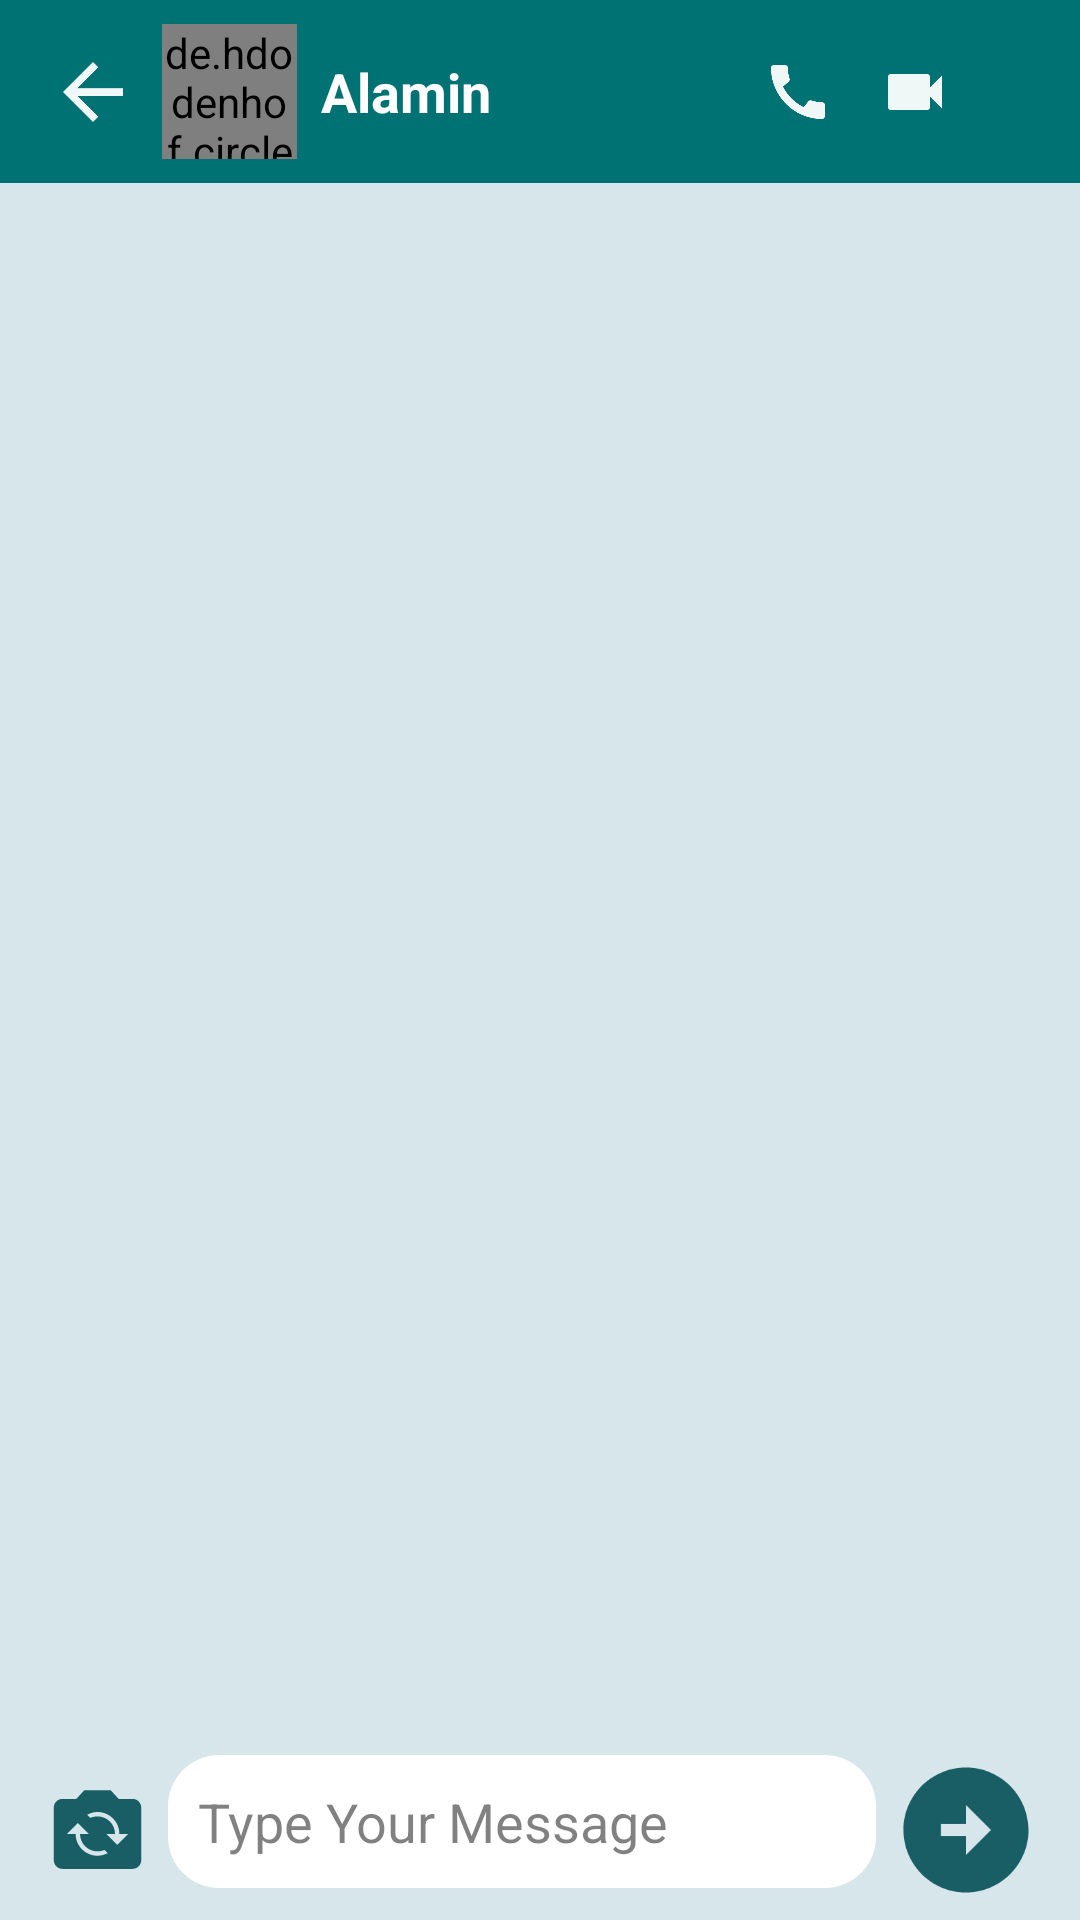

Write the Android layout XML for this screen, with the resource values it uses.
<!-- AndroidManifest.xml: application theme Theme.SoftChaat -->
<!-- res/layout/activity_chat_detail.xml -->
<?xml version="1.0" encoding="utf-8"?>
<RelativeLayout xmlns:android="http://schemas.android.com/apk/res/android"
    xmlns:app="http://schemas.android.com/apk/res-auto"
    xmlns:tools="http://schemas.android.com/tools"
    android:layout_width="match_parent"
    android:layout_height="match_parent"
    android:background="@color/theme_bg"
    tools:context=".Chat_Detail_Activity">



    <androidx.recyclerview.widget.RecyclerView
        android:id="@+id/chat_recyclerview"
        android:layout_width="match_parent"
        android:layout_height="match_parent"
        android:layout_below="@id/chat_toolbar"
        android:layout_above="@id/linear"/>

    <LinearLayout
        android:id="@+id/linear"
        android:layout_width="match_parent"
        android:layout_height="wrap_content"
        android:orientation="horizontal"
        android:layout_marginLeft="10dp"
        android:layout_marginRight="10dp"
        android:layout_marginBottom="5dp"
        android:layout_marginTop="15dp"
        android:layout_alignParentBottom="true">

        <ImageView
            android:id="@+id/cam_icon"
            android:layout_width="35dp"
            android:layout_height="35dp"
            android:src="@drawable/ic_baseline_flip_camera_ios_24"
            android:layout_gravity="center_vertical"
            android:layout_marginRight="6dp"
            android:layout_marginLeft="5dp"/>


        <EditText
            android:id="@+id/msg_box"
            android:layout_width="wrap_content"
            android:layout_height="wrap_content"
            android:ems="10"
            android:padding="10dp"
            android:layout_weight="1"
            android:hint="Type Your Message"
            android:textColorHint="#7E000000"
            android:textColor="@color/black"
            android:background="@drawable/msg_bg"
            android:inputType="textPersonName"/>
        <ImageView
            android:id="@+id/send_icon"
            android:layout_width="50dp"
            android:layout_height="50dp"
            android:layout_marginLeft="5dp"
            android:layout_marginRight="3dp"
            android:src="@drawable/ic_baseline_arrow_circle_right_24"
            />

    </LinearLayout>


    <androidx.appcompat.widget.Toolbar
        android:id="@+id/chat_toolbar"
        android:layout_width="match_parent"
        android:layout_height="wrap_content"
        android:background="?attr/colorPrimary"
        android:minHeight="?attr/actionBarSize"
        android:theme="?attr/actionBarTheme">

        <androidx.constraintlayout.widget.ConstraintLayout
            android:layout_width="match_parent"
            android:layout_height="match_parent">

            <ImageView
                android:id="@+id/arrow_icon"
                android:layout_width="30dp"
                android:layout_height="30dp"
                app:layout_constraintBottom_toBottomOf="parent"
                app:layout_constraintStart_toStartOf="parent"
                app:layout_constraintTop_toTopOf="parent"
                app:srcCompat="@drawable/ic_baseline_arrow_back_24" />

            <de.hdodenhof.circleimageview.CircleImageView
                android:id="@+id/chat_user_profile_img"
                android:layout_width="45dp"
                android:layout_height="45dp"
                android:layout_margin="8dp"
                android:layout_marginLeft="5dp"
                android:src="@drawable/plc_person"
                app:civ_border_width="3dp"
                app:layout_constraintBottom_toBottomOf="parent"
                app:layout_constraintStart_toEndOf="@+id/arrow_icon"
                app:layout_constraintTop_toTopOf="parent" />

            <TextView
                android:id="@+id/userName"
                android:layout_width="wrap_content"
                android:layout_height="wrap_content"
                android:layout_marginLeft="8dp"
                android:text="Alamin"
                android:textColor="@color/white"
                android:textSize="18sp"
                android:textStyle="bold"
                app:layout_constraintBottom_toBottomOf="parent"
                app:layout_constraintStart_toEndOf="@+id/chat_user_profile_img"
                app:layout_constraintTop_toTopOf="parent" />

            <ImageView
                android:id="@+id/menu_icon"
                android:layout_width="20dp"
                android:layout_height="20dp"
                app:layout_constraintBottom_toBottomOf="parent"
                app:layout_constraintEnd_toEndOf="parent"
                app:layout_constraintTop_toTopOf="parent"
                android:layout_marginRight="8dp"
                app:srcCompat="@drawable/menu"
                app:tint="@color/white" />

            <ImageView
                android:id="@+id/video_call_icon"
                android:layout_width="wrap_content"
                android:layout_height="wrap_content"
                app:layout_constraintBottom_toBottomOf="parent"
                app:layout_constraintEnd_toStartOf="@+id/menu_icon"
                app:layout_constraintTop_toTopOf="parent"
                android:layout_marginRight="15dp"
                app:srcCompat="@drawable/ic_baseline_videocam_24" />

            <ImageView
                android:id="@+id/audio_call_icon"
                android:layout_width="wrap_content"
                android:layout_height="wrap_content"
                app:layout_constraintBottom_toBottomOf="parent"
                app:layout_constraintEnd_toStartOf="@+id/video_call_icon"
                app:layout_constraintTop_toTopOf="parent"
                android:layout_marginRight="15dp"
                app:srcCompat="@drawable/ic_baseline_call_24" />

        </androidx.constraintlayout.widget.ConstraintLayout>

    </androidx.appcompat.widget.Toolbar>


</RelativeLayout>
<!-- resources referenced by this layout -->
<resources>
  <color name="black">#FF000000</color>
  <color name="theme_bg">#d6e6eb </color>
  <color name="white">#FFFFFFFF</color>
  <!-- drawable ic_baseline_arrow_back_24 (drawable) -->
  <vector android:alpha="0.94" android:autoMirrored="true"
      android:height="24dp" android:tint="#FFFFFF"
      android:viewportHeight="24" android:viewportWidth="24"
      android:width="24dp" xmlns:android="http://schemas.android.com/apk/res/android">
      <path android:fillColor="@android:color/white" android:pathData="M20,11H7.83l5.59,-5.59L12,4l-8,8 8,8 1.41,-1.41L7.83,13H20v-2z"/>
  </vector>
  <!-- drawable ic_baseline_arrow_circle_right_24 (drawable) -->
  <vector android:alpha="0.94" android:height="24dp"
      android:tint="#0A545A" android:viewportHeight="24"
      android:viewportWidth="24" android:width="24dp" xmlns:android="http://schemas.android.com/apk/res/android">
      <path android:fillColor="@android:color/white" android:pathData="M22,12c0,-5.52 -4.48,-10 -10,-10S2,6.48 2,12c0,5.52 4.48,10 10,10S22,17.52 22,12zM12,13l-4,0v-2l4,0V8l4,4l-4,4V13z"/>
  </vector>
  <!-- drawable ic_baseline_call_24 (drawable) -->
  <vector android:alpha="0.94" android:height="24dp"
      android:tint="#FFFFFF" android:viewportHeight="24"
      android:viewportWidth="24" android:width="24dp" xmlns:android="http://schemas.android.com/apk/res/android">
      <path android:fillColor="@android:color/white" android:pathData="M20.01,15.38c-1.23,0 -2.42,-0.2 -3.53,-0.56 -0.35,-0.12 -0.74,-0.03 -1.01,0.24l-1.57,1.97c-2.83,-1.35 -5.48,-3.9 -6.89,-6.83l1.95,-1.66c0.27,-0.28 0.35,-0.67 0.24,-1.02 -0.37,-1.11 -0.56,-2.3 -0.56,-3.53 0,-0.54 -0.45,-0.99 -0.99,-0.99H4.19C3.65,3 3,3.24 3,3.99 3,13.28 10.73,21 20.01,21c0.71,0 0.99,-0.63 0.99,-1.18v-3.45c0,-0.54 -0.45,-0.99 -0.99,-0.99z"/>
  </vector>
  <!-- drawable ic_baseline_flip_camera_ios_24 (drawable) -->
  <vector android:alpha="0.94" android:height="24dp"
      android:tint="#0A545A" android:viewportHeight="24"
      android:viewportWidth="24" android:width="24dp" xmlns:android="http://schemas.android.com/apk/res/android">
      <path android:fillColor="@android:color/white" android:pathData="M20,5h-3.17L15,3H9L7.17,5H4C2.9,5 2,5.9 2,7v12c0,1.1 0.9,2 2,2h16c1.1,0 2,-0.9 2,-2V7C22,5.9 21.1,5 20,5zM12,18c-2.76,0 -5,-2.24 -5,-5H5l2.5,-2.5L10,13H8c0,2.21 1.79,4 4,4c0.58,0 1.13,-0.13 1.62,-0.35l0.74,0.74C13.65,17.76 12.86,18 12,18zM16.5,15.5L14,13h2c0,-2.21 -1.79,-4 -4,-4c-0.58,0 -1.13,0.13 -1.62,0.35L9.64,8.62C10.35,8.24 11.14,8 12,8c2.76,0 5,2.24 5,5h2L16.5,15.5z"/>
  </vector>
  <!-- drawable ic_baseline_videocam_24 (drawable) -->
  <vector android:alpha="0.94" android:height="24dp"
      android:tint="#FFFFFF" android:viewportHeight="24"
      android:viewportWidth="24" android:width="24dp" xmlns:android="http://schemas.android.com/apk/res/android">
      <path android:fillColor="@android:color/white" android:pathData="M17,10.5V7c0,-0.55 -0.45,-1 -1,-1H4c-0.55,0 -1,0.45 -1,1v10c0,0.55 0.45,1 1,1h12c0.55,0 1,-0.45 1,-1v-3.5l4,4v-11l-4,4z"/>
  </vector>
  <!-- drawable msg_bg (drawable) -->
  <?xml version="1.0" encoding="utf-8"?>
  <shape xmlns:android="http://schemas.android.com/apk/res/android">
  
      <solid
          android:color="@color/white"/>
      <corners
          android:radius="17dp"/>
  
  </shape>
  <style name="Theme.SoftChaat" parent="Theme.MaterialComponents.DayNight.DarkActionBar">
          
          <item name="colorPrimary">@color/logo_bg</item>
          <item name="colorPrimaryVariant">@color/logo_bg</item>
          <item name="colorOnPrimary">@color/white</item>
          
          <item name="colorSecondary">@color/logo_bg</item>
          <item name="colorSecondaryVariant">@color/teal_700</item>
          <item name="colorOnSecondary">@color/logo_bg</item>
          
          <item name="android:statusBarColor">?attr/colorPrimaryVariant</item>
          
      </style>
  <color name="logo_bg">#007274</color>
  <color name="teal_700">#FF018786</color>
</resources>
